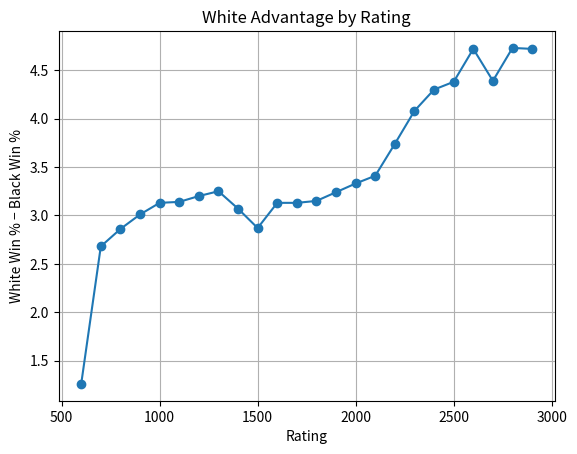

Source code (Python):
from collections import Counter
import pandas as pd
import matplotlib.pyplot as plt

# Choose from 2021
white_winrates = Counter({3300: 100.0, 3200: 94.828, 3100: 72.788, 3000: 62.998, 2900: 60.691, 2800: 58.013, 2700: 56.274, 2600: 55.698, 2500: 54.911, 2400: 54.435, 2300: 53.647, 2200: 52.533, 2100: 51.458, 2000: 50.606, 1900: 50.26, 1800: 49.81, 1600: 49.508, 1700: 49.481, 1400: 49.283, 1300: 49.006, 1200: 48.732, 1500: 48.584, 1100: 48.31, 1000: 48.066, 900: 46.75, 800: 44.781, 700: 41.912, 600: 33.322})
black_winrates = Counter({3300: 85.714, 3100: 66.262, 3000: 60.699, 3200: 57.143, 2900: 55.973, 2800: 53.283, 2700: 51.88, 2600: 50.974, 2500: 50.529, 2400: 50.133, 2300: 49.564, 2200: 48.792, 2100: 48.045, 2000: 47.281, 1900: 47.016, 1800: 46.66, 1600: 46.374, 1700: 46.35, 1400: 46.216, 1300: 45.753, 1500: 45.717, 1200: 45.532, 1100: 45.175, 1000: 44.932, 900: 43.742, 800: 41.924, 700: 39.23, 600: 32.067})

diff = {rating: round(white_winrates[rating] - black_winrates[rating], 2)
        for rating in white_winrates.keys() | black_winrates.keys()}

print(diff)

ratings = sorted(diff.keys())
ratings = [r for r in ratings if r < 3000] # cut off at 3000 due to sample size concerns
values = [diff[r] for r in ratings]

plt.plot(ratings, values, marker='o')
plt.xlabel("Rating")
plt.ylabel("White Win % − Black Win %")
plt.title("White Advantage by Rating")
plt.grid(True)
plt.savefig('winratesdiff.png')
plt.close()
